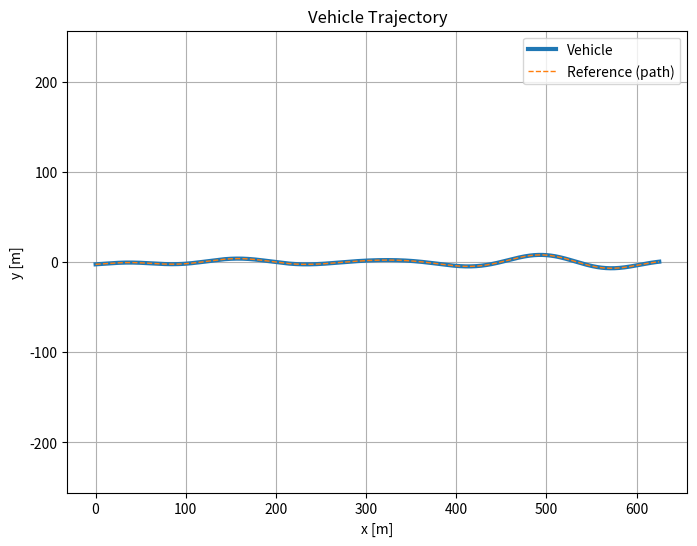
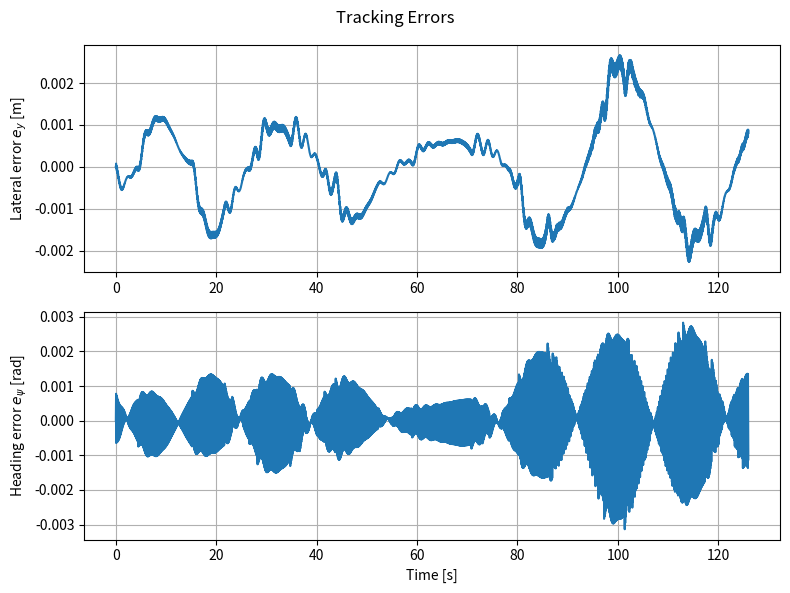
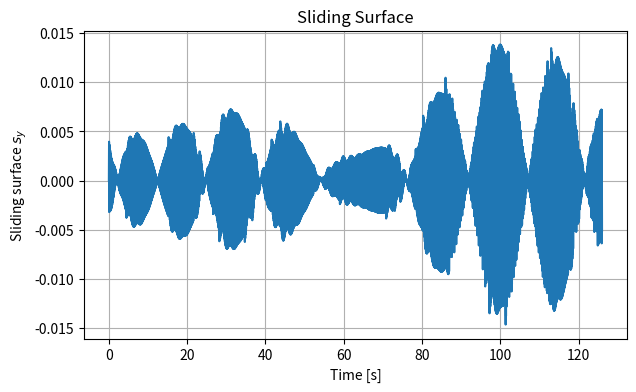
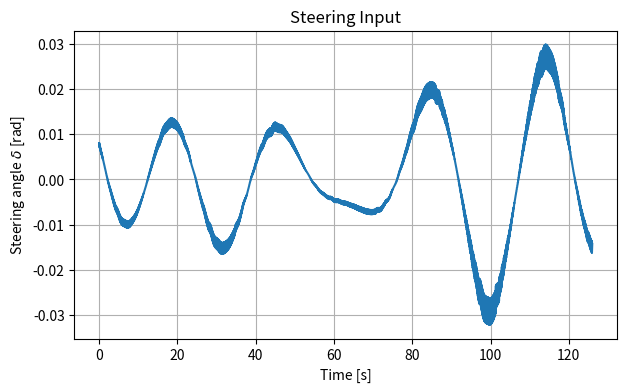

These figures' Python source, in order:
import numpy as np
import matplotlib.pyplot as plt

def wrap_angle(a):
    return (a + np.pi) % (2*np.pi) - np.pi

# Simulation parameters
dt = 0.01
T = 63.0 * 2.0
N = int(T/dt)

# Vehicle parameters
L = 2.5
v = 5.0  # assumed constant forward speed (m/s)



# ==== Path definition (circle example) ====
R = 50.0
def circle_path_point(s):
    # s: path length along circle
    theta = s / R               # angle parameter
    x_r = R * np.sin(theta)
    y_r = R * (1 - np.cos(theta))
    psi_r = theta               # tangent angle
    kappa = 1.0 / R
    return x_r, y_r, psi_r, kappa



# ==== Path definition (sinusoidal example) ====
A = 10.0          # amplitude [m]
omega = 0.05     # spatial frequency [rad/m]

def sinusoidal_path_point(s):
    # Approximate x ≈ s
    x_r = s
    y_r = A * np.sin(omega * s)

    # First derivative dy/dx
    dy_dx = A * omega * np.cos(omega * s)

    # Second derivative d2y/dx2
    d2y_dx2 = -A * omega**2 * np.sin(omega * s)

    # Reference heading
    psi_r = np.arctan(dy_dx)

    # Curvature formula for y(x)
    kappa = d2y_dx2 / (1 + dy_dx**2)**(3/2)

    return x_r, y_r, psi_r, kappa

# ==== Random smooth path definition ====
np.random.seed(1)   # reproducible

N_modes = 5
A_list = np.random.uniform(1.0, 5.0, N_modes)
omega_list = np.random.uniform(0.02, 0.08, N_modes)
phi_list = np.random.uniform(0, 2*np.pi, N_modes)

def random_path_point(s):
    x_r = s

    # y(x)
    y_r = 0.0
    dy_dx = 0.0
    d2y_dx2 = 0.0

    for A, w, phi in zip(A_list, omega_list, phi_list):
        y_r += A * np.sin(w * s + phi)
        dy_dx += A * w * np.cos(w * s + phi)
        d2y_dx2 += -A * w**2 * np.sin(w * s + phi)

    # heading
    psi_r = np.arctan(dy_dx)

    # curvature
    kappa = d2y_dx2 / (1 + dy_dx**2)**(3/2)

    return x_r, y_r, psi_r, kappa


# If you want a different path: implement path_point(s) accordingly.
path_point = random_path_point


# State init
s = 0
x, y, psi, _ = path_point(s)

# Sliding mode / super-twisting parameters (tune these)
lambda_y = 0.6
phi = 0.3
k1 = 0.4
k2 = 0.3

def sat(x):
    return np.clip(x, -1.0, 1.0)

# histories
x_hist, y_hist, psi_hist = [], [], []
e_y_hist, e_psi_hist, s_hist = [], [], []
s_ref_hist = []  # store s (path coordinate)
delta_hist = []

def project_to_path(x, y, s_prev, path_point,
                    ds=0.5, window=10):
    """
    Project (x,y) onto path by local nearest-point search.
    ds: resolution of s search
    window: number of steps forward/backward
    """
    s_candidates = s_prev + ds * np.arange(-window, window+1)
    min_dist = np.inf
    s_best = s_prev

    for s_c in s_candidates:
        x_r, y_r, _, _ = path_point(s_c)
        d = (x - x_r)**2 + (y - y_r)**2
        if d < min_dist:
            min_dist = d
            s_best = s_c

    return s_best


# initial path coordinate s (start of path)
s = 0.0

# super-twisting state
z = 0.0

for i in range(N):
    # 1) get reference at current s
    x_r, y_r, psi_r, kappa_r = path_point(s)

    # 2) compute errors in Frenet frame
    dx = x - x_r
    dy = y - y_r
    # lateral error (standard sign)
    e_y = -np.sin(psi_r) * dx + np.cos(psi_r) * dy
    e_psi = wrap_angle(psi - psi_r)

    # 3) sliding surface
    s_y = v * e_psi + lambda_y * e_y

    # 4) Equivalent control + feedforward (use curvature at s)
    # feedforward for nominal curvature (bicycle): delta_ff = atan(L * kappa)
    # small-angle approx would be L * kappa, but better to use atan for realistic model
    delta_ff = np.arctan(L * kappa_r)
    delta_eq = -(L / v) * (lambda_y * e_psi + (lambda_y**2 / v) * e_y)

    # 5) Super-twisting (boundary layer via sat)
    sigma = sat(s_y / phi)
    z_dot = -k2 * sigma
    z += z_dot * dt
    saturation = sat(s_y / phi)  # already defined
    delta_sta = -k1 * np.sqrt(np.maximum(np.abs(s_y), 1e-12)) * saturation + z


    # total steering (clip to physical limits)
    delta = delta_ff + delta_eq + delta_sta
    delta = np.clip(delta, -0.4, 0.4)

    # 6) vehicle kinematics (use tan(delta) for bicycle)
    x_dot = v * np.cos(psi)
    y_dot = v * np.sin(psi)
    psi_dot = (v / L) * np.tan(delta)

    # integrate states (Euler)
    x += x_dot * dt
    y += y_dot * dt
    psi = wrap_angle(psi + psi_dot * dt)

    # 7) update path coordinate s using projection-based update:
    # s_dot = v * cos(e_psi) / (1 - kappa * e_y)
    denom = 1.0 - kappa_r * e_y
    denom = np.sign(denom) * max(abs(denom), 1e-3)  # guard against small denom
    # s_dot = v * np.cos(e_psi) / denom
    # # Optional: limit s_dot to avoid huge jumps if huge error
    # s_dot = np.clip(s_dot, -10*v, 10*v)
    # s += s_dot * dt
    # s = x 

    s = project_to_path(x, y, s, path_point)


    # store history
    x_hist.append(x); y_hist.append(y); psi_hist.append(psi)
    e_y_hist.append(e_y); e_psi_hist.append(e_psi); s_hist.append(s_y)
    s_ref_hist.append(s); delta_hist.append(delta)

# create reference curve for plotting
# generate many s along several rotations
s_vals = np.linspace(0, s, 1000)
x_ref = np.zeros_like(s_vals); y_ref = np.zeros_like(s_vals)
for k, ss in enumerate(s_vals):
    xr, yr, _, _ = path_point(ss)
    x_ref[k] = xr
    y_ref[k] = yr


# Time vector
t = np.arange(len(e_y_hist)) * dt

# === 1) Trajectory ===
plt.figure(figsize=(8,6))
plt.plot(x_hist, y_hist, label='Vehicle', linewidth=3)
plt.plot(x_ref, y_ref, '--', label='Reference (path)', linewidth=1)
plt.axis('equal')
plt.grid(True)
plt.legend()
plt.xlabel('x [m]')
plt.ylabel('y [m]')
plt.title('Vehicle Trajectory')
plt.show()


# === 2) Tracking errors ===
plt.figure(figsize=(8,6))

plt.subplot(2,1,1)
plt.plot(t, e_y_hist, linewidth=1.5)
plt.ylabel('Lateral error $e_y$ [m]')
plt.grid(True)

plt.subplot(2,1,2)
plt.plot(t, e_psi_hist, linewidth=1.5)
plt.ylabel('Heading error $e_\\psi$ [rad]')
plt.xlabel('Time [s]')
plt.grid(True)

plt.suptitle('Tracking Errors')
plt.tight_layout()
plt.show()


# === 3) Sliding surface ===
plt.figure(figsize=(7,4))
plt.plot(t, s_hist, linewidth=1.5)
plt.xlabel('Time [s]')
plt.ylabel('Sliding surface $s_y$')
plt.title('Sliding Surface')
plt.grid(True)
plt.show()


# === 4) Steering angle (VERY IMPORTANT) ===
plt.figure(figsize=(7,4))
plt.plot(t, delta_hist, linewidth=1.5)
plt.xlabel('Time [s]')
plt.ylabel('Steering angle $\\delta$ [rad]')
plt.title('Steering Input')
plt.grid(True)
plt.show()
